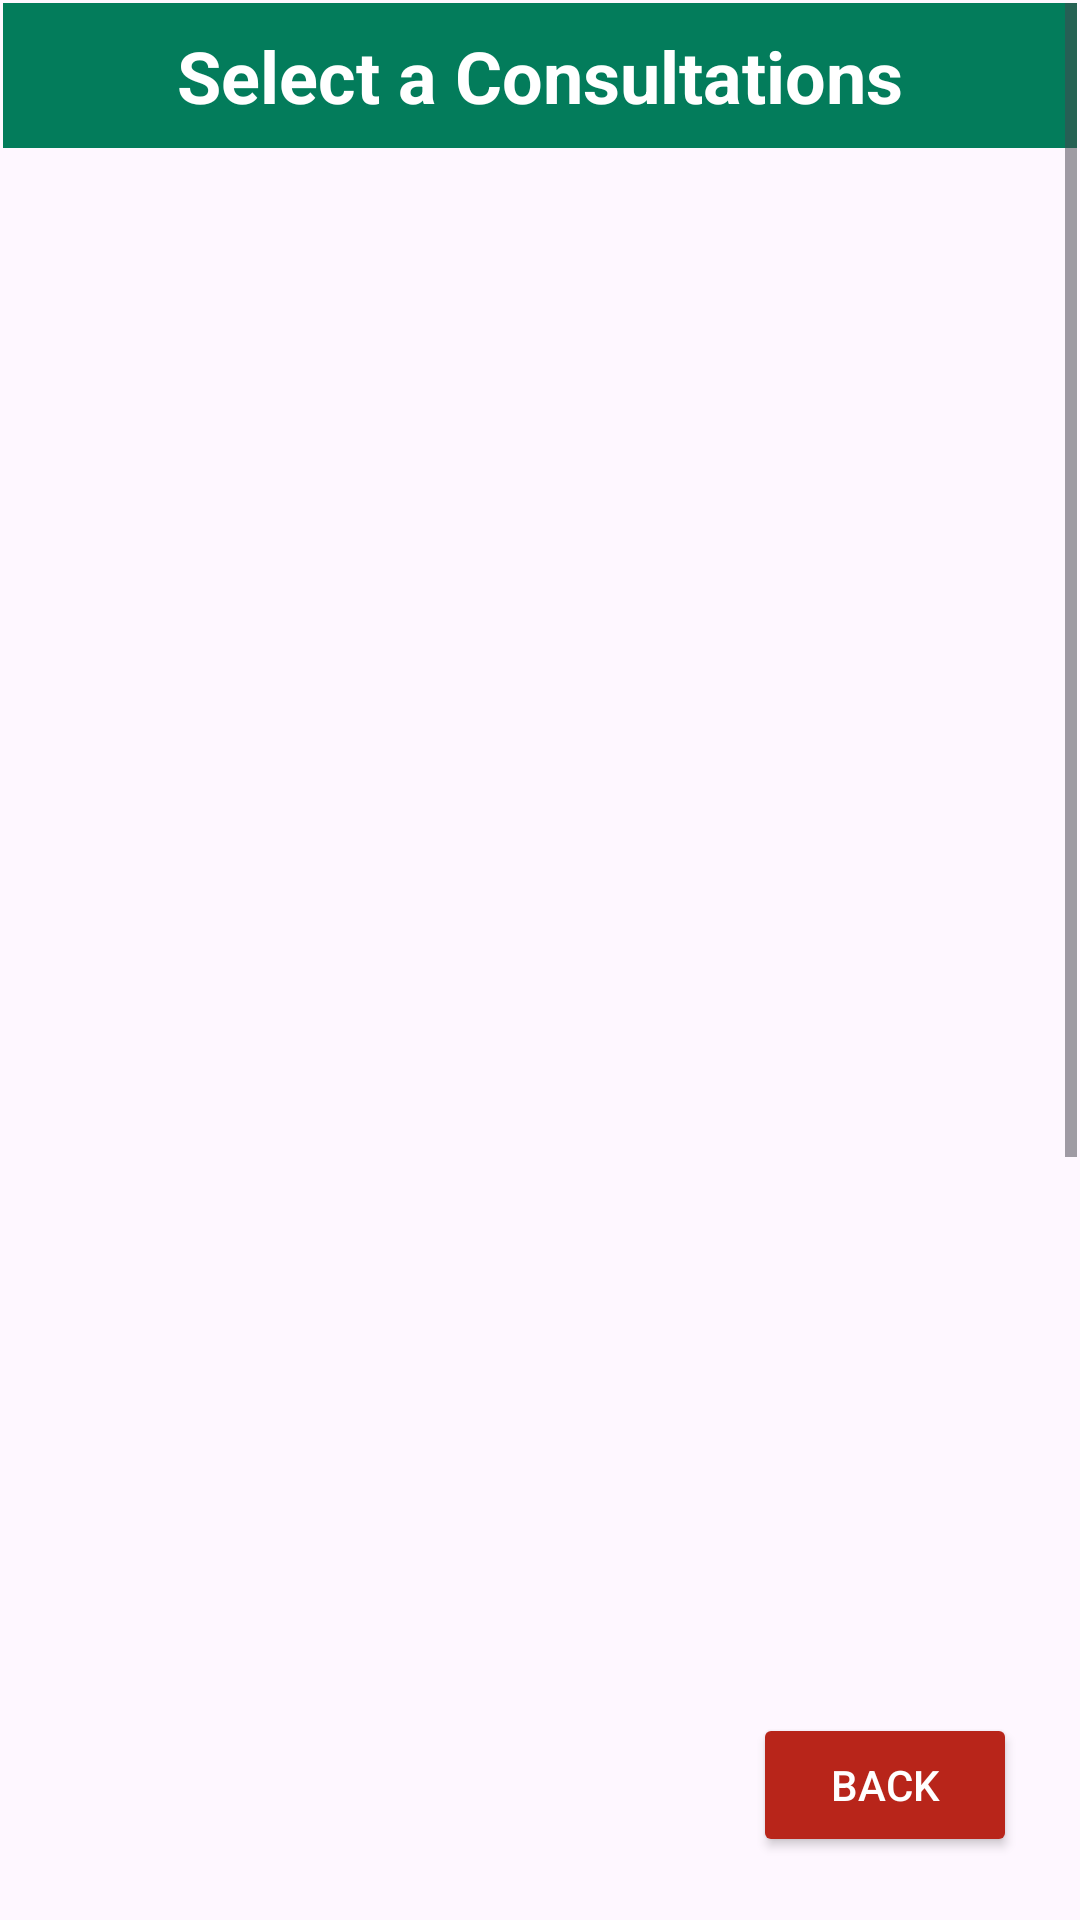

This screen was rendered from an Android layout file. Write that file and the resources it references.
<!-- AndroidManifest.xml: application theme Theme.IDoctor3 -->
<!-- res/layout/activity_lv_consultations_appointment.xml -->
<?xml version="1.0" encoding="utf-8"?>
<androidx.constraintlayout.widget.ConstraintLayout xmlns:android="http://schemas.android.com/apk/res/android"
    xmlns:app="http://schemas.android.com/apk/res-auto"
    xmlns:tools="http://schemas.android.com/tools"
    android:layout_width="match_parent"
    android:layout_height="match_parent"
    tools:context=".listView.LvConsultationsAppointment">

    <ScrollView
        android:id="@+id/scrollViewLVConsApp"
        android:layout_width="match_parent"
        android:layout_height="match_parent"
        android:layout_marginStart="1dp"
        android:layout_marginTop="1dp"
        android:layout_marginEnd="1dp"
        android:layout_marginBottom="1dp"
        app:layout_constraintBottom_toBottomOf="parent"
        app:layout_constraintEnd_toEndOf="parent"
        app:layout_constraintStart_toStartOf="parent"
        app:layout_constraintTop_toTopOf="parent">


        <LinearLayout
            android:id="@+id/lyLvConsultation"
            android:layout_width="match_parent"
            android:layout_height="match_parent"
            android:orientation="vertical">

            <TextView
                android:id="@+id/tvTitleConsultation"
                android:layout_width="match_parent"
                android:layout_height="wrap_content"
                android:layout_marginBottom="10dp"
                android:background="@color/principal"
                android:padding="8dp"
                android:text="Select a Consultations"
                android:textAlignment="center"
                android:textColor="@android:color/white"
                android:textSize="24sp"
                android:textStyle="bold" />

            <ListView
                android:id="@+id/lvConsultationApp"
                android:layout_width="match_parent"
                android:layout_height="1000dp"
                android:clickable="true" />
        </LinearLayout>

    </ScrollView>

    <Button
        android:id="@+id/btnBackLVConsApp"
        android:layout_width="wrap_content"
        android:layout_height="wrap_content"
        android:layout_marginRight="20dp"
        android:layout_marginBottom="20dp"
        android:text="Back"
        app:layout_constraintBottom_toBottomOf="@+id/scrollViewLVConsApp"
        app:layout_constraintRight_toRightOf="@+id/scrollViewLVConsApp"
        android:backgroundTint="@color/back"
        android:textColor="@color/white"/>  

</androidx.constraintlayout.widget.ConstraintLayout>
<!-- resources referenced by this layout -->
<resources>
  <color name="back">#B8251A</color>
  <color name="principal">#037c5b</color>
  <color name="white">#FFFFFFFF</color>
  <style name="Theme.IDoctor3" parent="Base.Theme.IDoctor3" />
  <style name="Base.Theme.IDoctor3" parent="Theme.Material3.DayNight.NoActionBar">
          
          <item name="colorPrimary">@color/principal</item>
      </style>
</resources>
